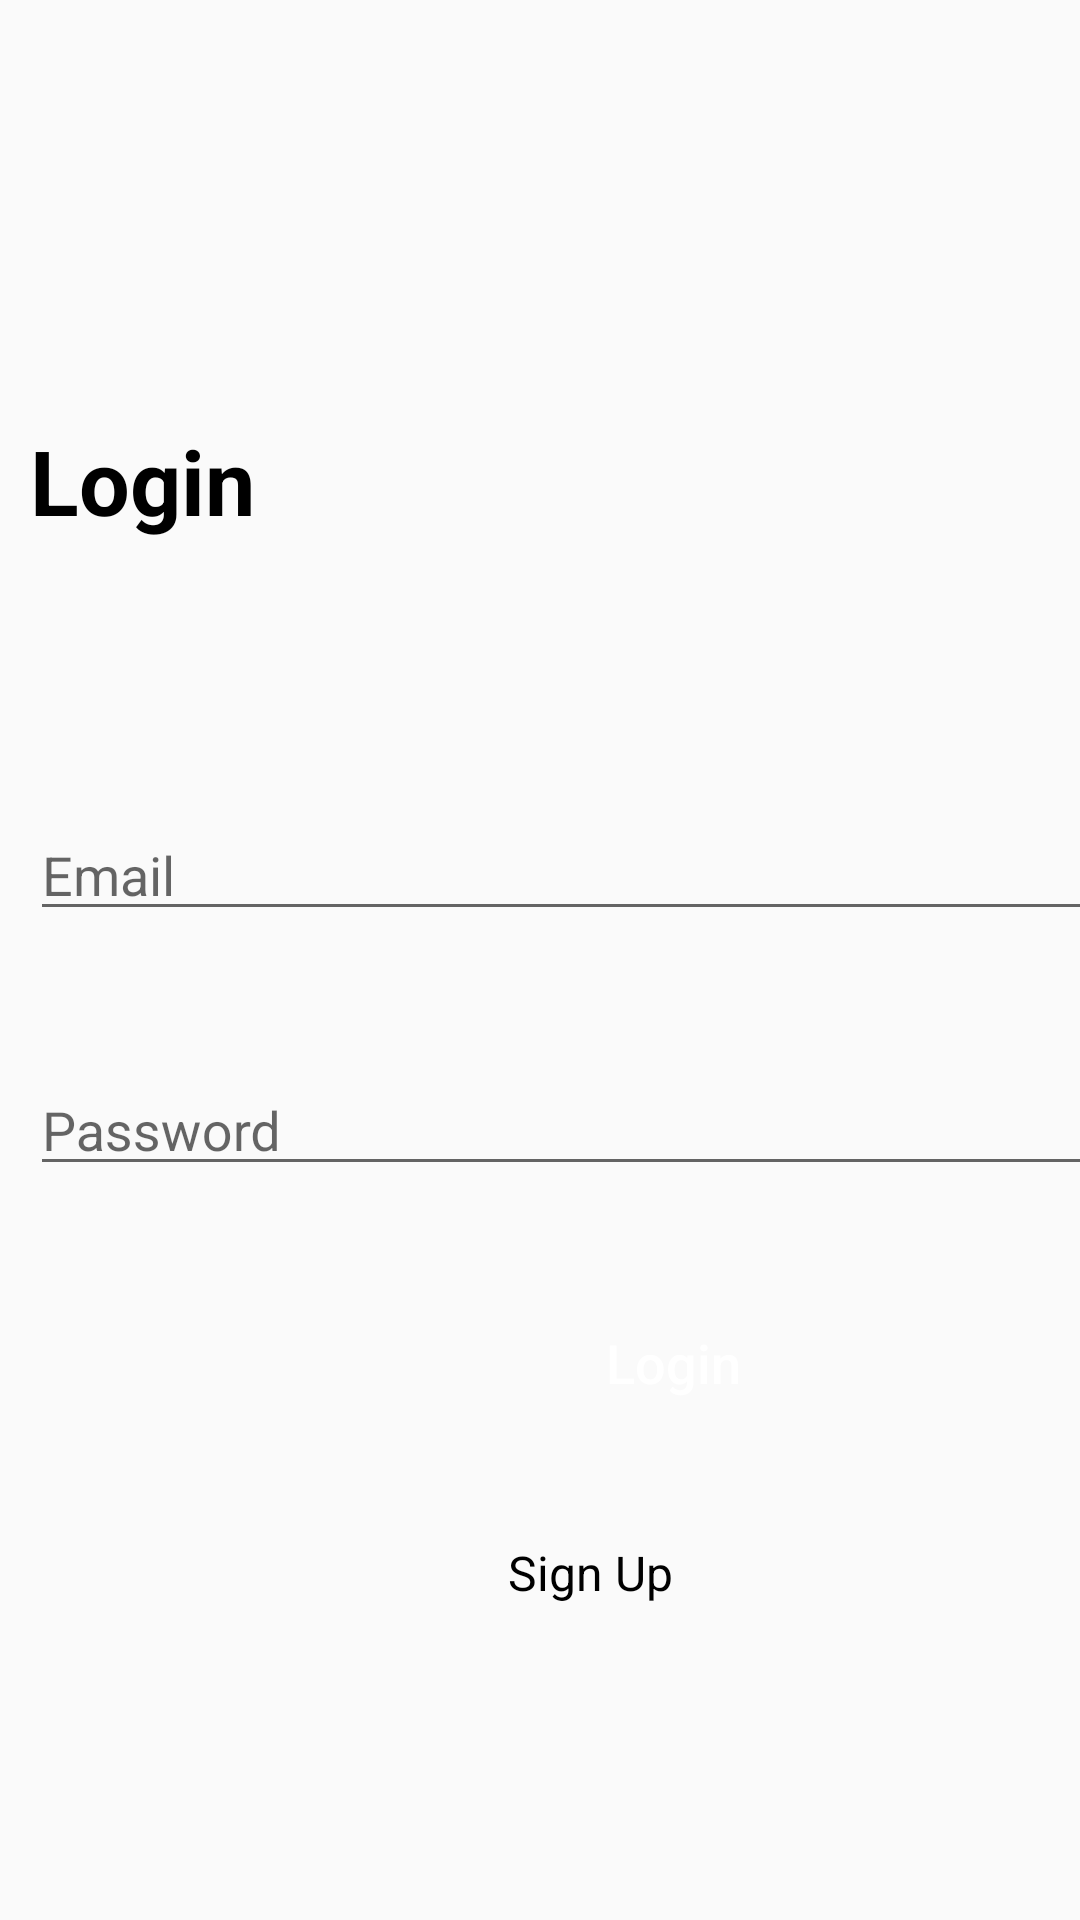

This screen was rendered from an Android layout file. Write that file and the resources it references.
<!-- AndroidManifest.xml: application theme AppTheme -->
<!-- res/layout/activity_login.xml -->
<?xml version="1.0" encoding="utf-8"?>
<androidx.constraintlayout.widget.ConstraintLayout xmlns:android="http://schemas.android.com/apk/res/android"
    xmlns:app="http://schemas.android.com/apk/res-auto"
    xmlns:tools="http://schemas.android.com/tools"
    android:id="@+id/main"
    android:layout_width="match_parent"
    android:layout_height="match_parent"
    tools:context=".activities.LoginActivity">

    <TextView
        android:id="@+id/textView4"
        android:layout_width="wrap_content"
        android:layout_height="wrap_content"
        android:layout_marginTop="140dp"
        android:layout_marginLeft="10dp"
        android:text="Login"
        android:textSize="30sp"
        android:textStyle="bold"
        android:textColor="@color/colorBlack"
        app:layout_constraintEnd_toEndOf="parent"
        app:layout_constraintHorizontal_bias="0.0"
        app:layout_constraintStart_toStartOf="parent"
        app:layout_constraintTop_toTopOf="parent" />

    <com.google.android.material.textfield.TextInputLayout
        android:id="@+id/textInputLayout"
        android:layout_width="390dp"
        android:layout_height="50dp"
        android:layout_marginLeft="10dp"
        android:layout_marginTop="80dp"
        android:layout_marginRight="10dp"

        android:hint="Email"
        app:layout_constraintEnd_toEndOf="parent"
        app:layout_constraintHorizontal_bias="0.0"
        app:layout_constraintStart_toStartOf="parent"
        app:layout_constraintTop_toBottomOf="@+id/textView4">

        <EditText
            android:id="@+id/login_email"
            android:layout_width="match_parent"
            android:layout_height="match_parent"
            tools:ignore="TouchTargetSizeCheck"
            android:inputType="text">
        </EditText>
    </com.google.android.material.textfield.TextInputLayout>

    <com.google.android.material.textfield.TextInputLayout
        android:id="@+id/textInputLayout2"
        android:layout_width="390dp"
        android:layout_height="50dp"
        android:layout_marginTop="35dp"
        android:layout_marginLeft="10dp"
        android:layout_marginRight="10dp"

        android:hint="Password"
        app:layout_constraintEnd_toEndOf="parent"
        app:layout_constraintHorizontal_bias="0.0"
        app:layout_constraintStart_toStartOf="parent"
        app:layout_constraintTop_toBottomOf="@+id/textInputLayout">

        <EditText
            android:id="@+id/login_password"
            android:layout_width="match_parent"
            android:layout_height="match_parent"
            tools:ignore="TouchTargetSizeCheck"
            android:inputType="textPassword">
        </EditText>
    </com.google.android.material.textfield.TextInputLayout>

    <Button
        android:id="@+id/login_button"
        android:layout_width="wrap_content"
        android:layout_height="wrap_content"
        android:layout_marginTop="35dp"
        android:background="@drawable/login_btn_bg"
        android:text="Login"
        android:textAllCaps="false"
        android:textSize="18sp"
        android:textColor="@color/colorWhite"
        app:layout_constraintEnd_toEndOf="@+id/textInputLayout2"
        app:layout_constraintHorizontal_bias="0.564"
        app:layout_constraintStart_toStartOf="@+id/textInputLayout2"
        app:layout_constraintTop_toBottomOf="@+id/textInputLayout2" />

    <TextView
        android:id="@+id/textView5"
        android:layout_width="wrap_content"
        android:layout_height="wrap_content"
        android:layout_marginTop="35dp"
        android:text="Don't have an account?"
        android:textSize="16sp"
        app:layout_constraintEnd_toStartOf="@+id/textView6"
        app:layout_constraintHorizontal_bias="0.875"
        app:layout_constraintStart_toStartOf="@+id/login_button"
        app:layout_constraintTop_toBottomOf="@+id/login_button" />

    <TextView
        android:id="@+id/textView6"
        android:layout_width="wrap_content"
        android:layout_height="wrap_content"
        android:layout_marginTop="35dp"
        android:layout_marginEnd="44dp"
        android:minHeight="48dp"
        android:onClick="loginToSignUp"
        android:text="Sign Up"
        android:textColor="@color/colorBlack"
        android:textSize="16sp"
        app:layout_constraintEnd_toEndOf="@+id/login_button"
        app:layout_constraintTop_toBottomOf="@+id/login_button" />

</androidx.constraintlayout.widget.ConstraintLayout>
<!-- resources referenced by this layout -->
<resources>
  <color name="colorBlack">#000000</color>
  <color name="colorWhite">#FFFFFF</color>
  <style name="AppTheme" parent="Theme.AppCompat.Light.NoActionBar">
          <item name="colorPrimary">@color/colorPrimary</item>
      </style>
  <color name="colorPrimary">#667EEA</color>
</resources>
